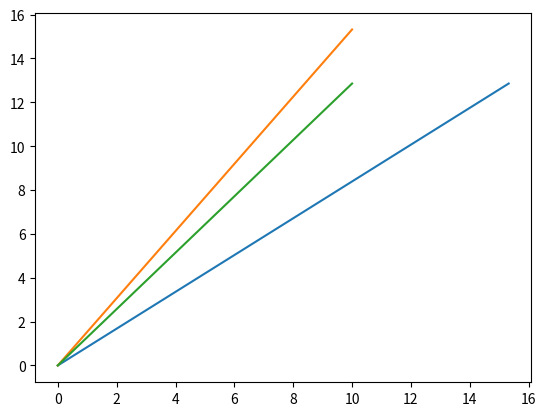

Source code (Python):
import numpy as np
import matplotlib.pyplot as plt

def fun(v_0,kut):
    t=[]
    x=[]
    y=[]
    x_0=0
    y_0=0
    delta_t = 10
    N=10000
    for i in range(0,N):
        t.append((delta_t/N)*i)
    for i in t:
        x.append(x_0+v_0*np.cos(kut*(2*np.pi/360))*i)
        y.append(y_0+v_0*np.sin(kut*(2*np.pi/360))*i)
    #fig = plt.figure()
    #ax = fig.add_subplot(131)
    plt.plot(x,y)
    plt.plot(t,x)
    plt.plot(t,y)
    #ax.set_aspect('equal')
    plt.show()

fun(2,40)